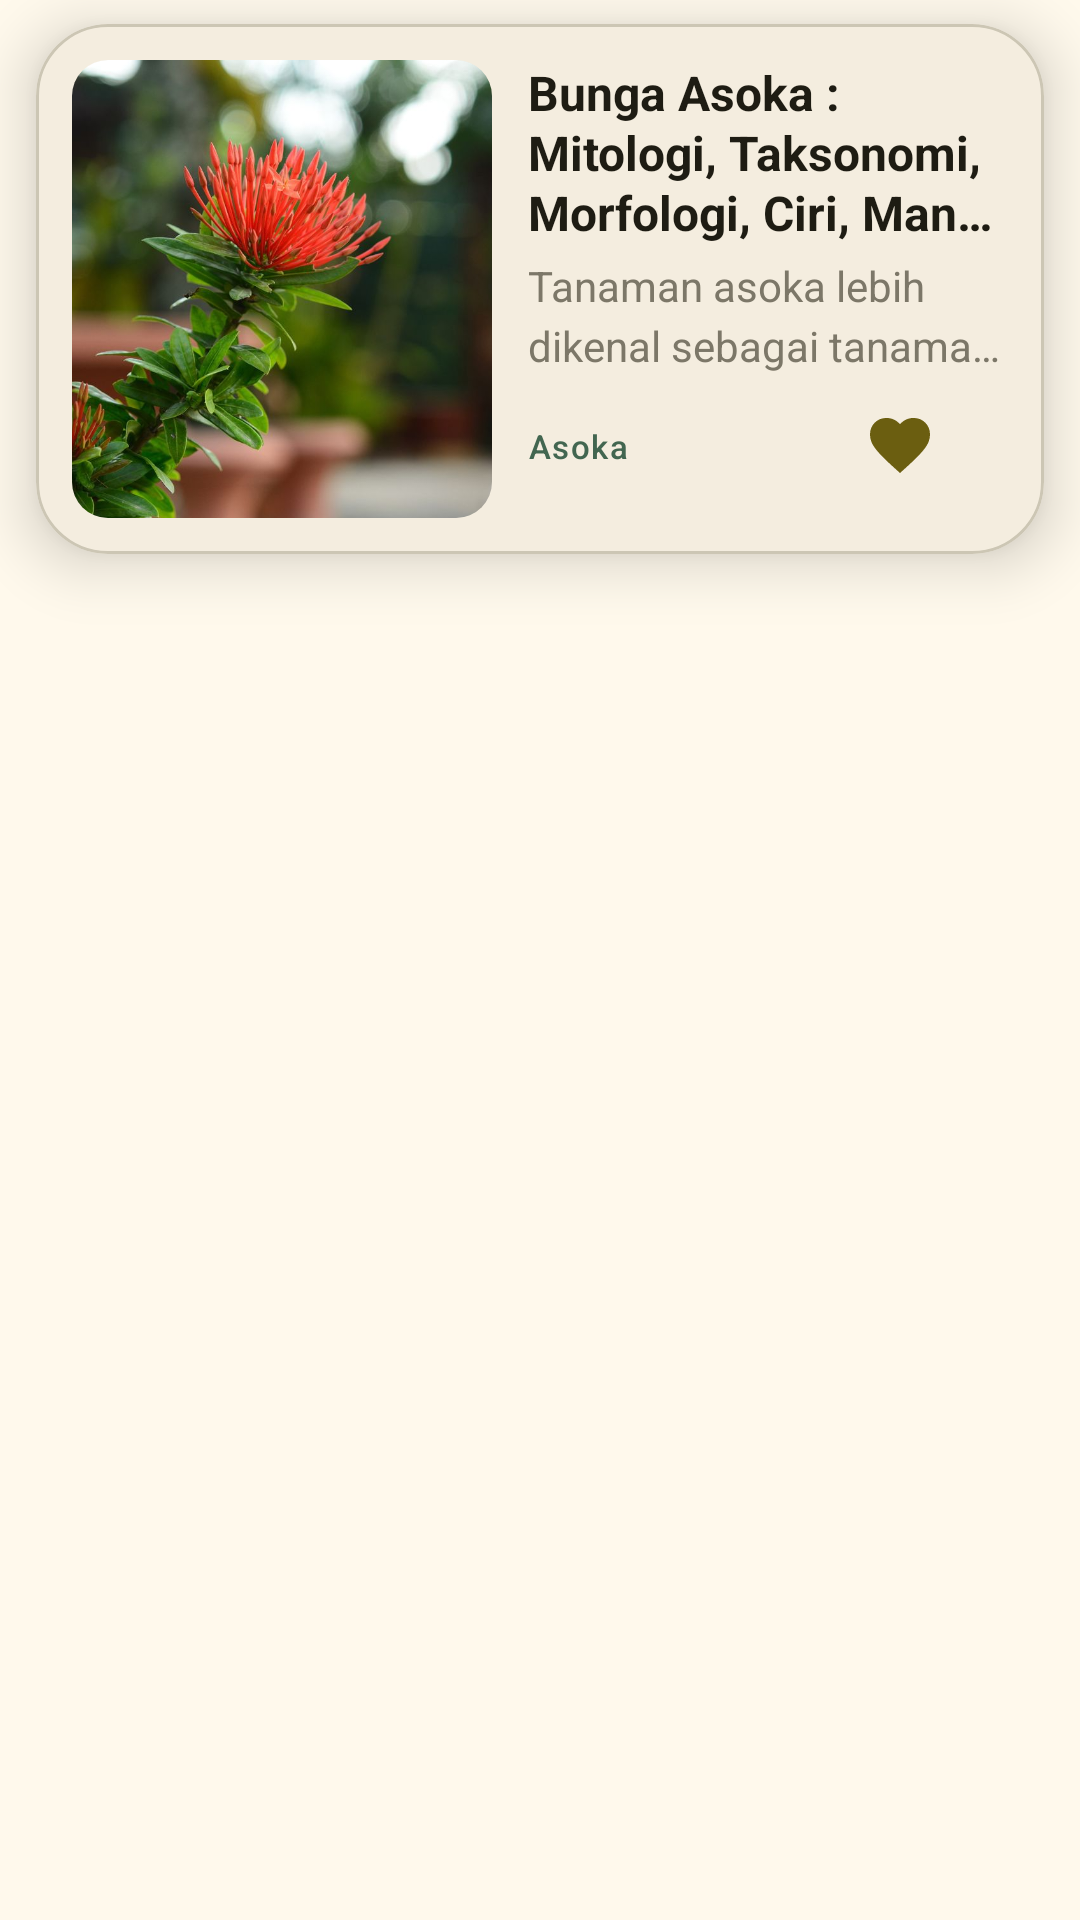

Write the Android layout XML for this screen, with the resource values it uses.
<!-- AndroidManifest.xml: application theme Theme.HBuddy -->
<!-- res/layout/fragment_favorite_article.xml -->
<?xml version="1.0" encoding="utf-8"?>
<androidx.constraintlayout.widget.ConstraintLayout xmlns:android="http://schemas.android.com/apk/res/android"
    xmlns:app="http://schemas.android.com/apk/res-auto"
    xmlns:tools="http://schemas.android.com/tools"
    android:layout_width="match_parent"
    android:layout_height="match_parent">

    <com.google.android.material.card.MaterialCardView
        android:layout_width="match_parent"
        android:layout_height="wrap_content"
        android:layout_marginHorizontal="12dp"
        android:layout_marginVertical="8dp"
        android:backgroundTint="@color/md_theme_surfaceContainer"
        app:cardCornerRadius="24dp"
        app:cardElevation="12dp"
        app:layout_constraintEnd_toEndOf="parent"
        app:layout_constraintStart_toStartOf="parent"
        app:layout_constraintTop_toTopOf="parent"
        tools:context=".ui.favorite.tabs.FavoriteArticleFragment">

        <androidx.constraintlayout.widget.ConstraintLayout
            android:layout_width="match_parent"
            android:layout_height="wrap_content"
            android:padding="12dp">

            <com.google.android.material.card.MaterialCardView
                android:id="@+id/materialCardView"
                style="@style/Widget.Material3.CardView.Filled"
                android:layout_width="140dp"
                android:layout_height="0dp"
                app:layout_constraintBottom_toBottomOf="@+id/button_favorite"
                app:layout_constraintStart_toStartOf="parent"
                app:layout_constraintTop_toTopOf="parent">

                <ImageView
                    android:id="@+id/iv_article_image"
                    android:layout_width="match_parent"
                    android:layout_height="match_parent"
                    android:contentDescription="@string/article_cd_image"
                    android:scaleType="centerCrop"
                    android:src="@drawable/asokaarticledummy" />
            </com.google.android.material.card.MaterialCardView>

            <TextView
                android:id="@+id/tv_article_title"
                style="@style/TextAppearance.Material3.TitleMedium"
                android:layout_width="0dp"
                android:layout_height="wrap_content"
                android:layout_marginStart="12dp"
                android:ellipsize="end"
                android:maxLines="3"
                android:textColor="@color/md_theme_onSurface"
                android:textStyle="bold"
                app:layout_constraintEnd_toEndOf="parent"
                app:layout_constraintHorizontal_bias="0.0"
                app:layout_constraintStart_toEndOf="@+id/materialCardView"
                app:layout_constraintTop_toTopOf="parent"
                android:text="Bunga Asoka : Mitologi, Taksonomi, Morfologi, Ciri, Manfaat &amp; Cara Tanam" />

            <TextView
                android:id="@+id/tv_article_body"
                style="@style/TextAppearance.Material3.BodyMedium"
                android:layout_width="0dp"
                android:layout_height="wrap_content"
                android:layout_marginTop="4dp"
                android:ellipsize="end"
                android:maxLines="2"
                android:textColor="@color/md_theme_outline"
                app:layout_constraintEnd_toEndOf="parent"
                app:layout_constraintStart_toStartOf="@+id/tv_article_title"
                app:layout_constraintTop_toBottomOf="@id/tv_article_title"
                android:text="Tanaman asoka lebih dikenal sebagai tanaman hias karena bentuknya yang cantik dan warna bunga cerah. Tetapi, pohon asoka juga memiliki manfaat baik lainnya, terutama bagi kesehatan tubuh." />

            <TextView
                android:id="@+id/tv_article_label"
                style="@style/TextAppearance.Material3.LabelSmall"
                android:layout_width="0dp"
                android:layout_height="wrap_content"
                android:clickable="false"
                android:textColor="@color/md_theme_tertiary"
                app:layout_constraintBottom_toBottomOf="parent"
                app:layout_constraintEnd_toStartOf="@+id/button_favorite"
                app:layout_constraintStart_toStartOf="@+id/tv_article_title"
                app:layout_constraintTop_toTopOf="@+id/button_favorite"
                android:text="Asoka" />


            <CheckBox
                android:id="@+id/button_favorite"
                android:layout_width="wrap_content"
                android:layout_height="wrap_content"
                android:button="@drawable/favorite_icon_selector"
                android:checked="true"
                app:buttonTint="@color/md_theme_primary"
                app:layout_constraintEnd_toEndOf="@+id/tv_article_body"
                app:layout_constraintTop_toBottomOf="@+id/tv_article_body" />

        </androidx.constraintlayout.widget.ConstraintLayout>
    </com.google.android.material.card.MaterialCardView>

</androidx.constraintlayout.widget.ConstraintLayout>
<!-- resources referenced by this layout -->
<resources>
  <color name="md_theme_onSurface">#1E1C13</color>
  <color name="md_theme_outline">#7C7768</color>
  <color name="md_theme_primary">#6B5E10</color>
  <color name="md_theme_surfaceContainer">#F4EDDF</color>
  <color name="md_theme_tertiary">#426650</color>
  <!-- drawable favorite_icon_selector (drawable) -->
  <?xml version="1.0" encoding="utf-8"?>
  <selector xmlns:android="http://schemas.android.com/apk/res/android">
      <item android:drawable="@drawable/ic_favorite"  android:state_checked="true"/>
      <item android:drawable="@drawable/favorite_outline" android:state_checked="false"/>
  </selector>
  <string name="article_cd_image">Gambar Artikel</string>
  <style name="TextAppearance.Material3.BodyMedium" parent="TextAppearance.Material3.BodyMedium" tools:ignore="ResourceCycle">
          <item name="android:textSize">14sp</item>
          <item name="lineHeight">20dp</item>
      </style>
  <style name="TextAppearance.Material3.TitleMedium" parent="TextAppearance.Material3.TitleMedium" tools:ignore="ResourceCycle">
          <item name="android:textSize">16sp</item>
          <item name="lineHeight">20dp</item>
          <item name="fontFamily">@font/lora_semibold</item>
      </style>
  <color name="md_theme_onPrimary">#FFFFFF</color>
  <color name="md_theme_primaryContainer">#F6E388</color>
  <color name="md_theme_onPrimaryContainer">#211B00</color>
  <color name="md_theme_secondary">#655F40</color>
  <color name="md_theme_onSecondary">#FFFFFF</color>
  <color name="md_theme_secondaryContainer">#EDE3BC</color>
  <color name="md_theme_onSecondaryContainer">#201C04</color>
  <color name="md_theme_onTertiary">#FFFFFF</color>
  <color name="md_theme_tertiaryContainer">#C4ECD0</color>
  <color name="md_theme_onTertiaryContainer">#002111</color>
  <color name="md_theme_error">#BA1A1A</color>
  <color name="md_theme_onError">#FFFFFF</color>
  <color name="md_theme_errorContainer">#FFDAD6</color>
  <color name="md_theme_onErrorContainer">#410002</color>
  <color name="md_theme_background">#FFF9EC</color>
  <color name="md_theme_onBackground">#1E1C13</color>
  <color name="md_theme_surface">#FFF9EC</color>
  <color name="md_theme_surfaceVariant">#E9E2D0</color>
  <color name="md_theme_onSurfaceVariant">#4A4739</color>
  <color name="md_theme_outlineVariant">#CCC6B4</color>
  <color name="md_theme_inverseSurface">#333027</color>
  <color name="md_theme_inverseOnSurface">#F7F0E2</color>
  <color name="md_theme_inversePrimary">#D9C76F</color>
  <color name="md_theme_primaryFixed">#F6E388</color>
  <color name="md_theme_onPrimaryFixed">#211B00</color>
  <color name="md_theme_primaryFixedDim">#D9C76F</color>
  <color name="md_theme_onPrimaryFixedVariant">#524700</color>
  <color name="md_theme_secondaryFixed">#EDE3BC</color>
  <color name="md_theme_onSecondaryFixed">#201C04</color>
  <color name="md_theme_secondaryFixedDim">#D0C7A2</color>
  <color name="md_theme_onSecondaryFixedVariant">#4D472B</color>
  <color name="md_theme_tertiaryFixed">#C4ECD0</color>
  <color name="md_theme_onTertiaryFixed">#002111</color>
  <color name="md_theme_tertiaryFixedDim">#A8D0B5</color>
  <color name="md_theme_onTertiaryFixedVariant">#2B4E39</color>
  <color name="md_theme_surfaceDim">#DFDACC</color>
  <color name="md_theme_surfaceBright">#FFF9EC</color>
  <color name="md_theme_surfaceContainerLowest">#FFFFFF</color>
  <color name="md_theme_surfaceContainerLow">#F9F3E5</color>
  <color name="md_theme_surfaceContainerHigh">#EEE8DA</color>
  <color name="md_theme_surfaceContainerHighest">#E8E2D4</color>
</resources>
